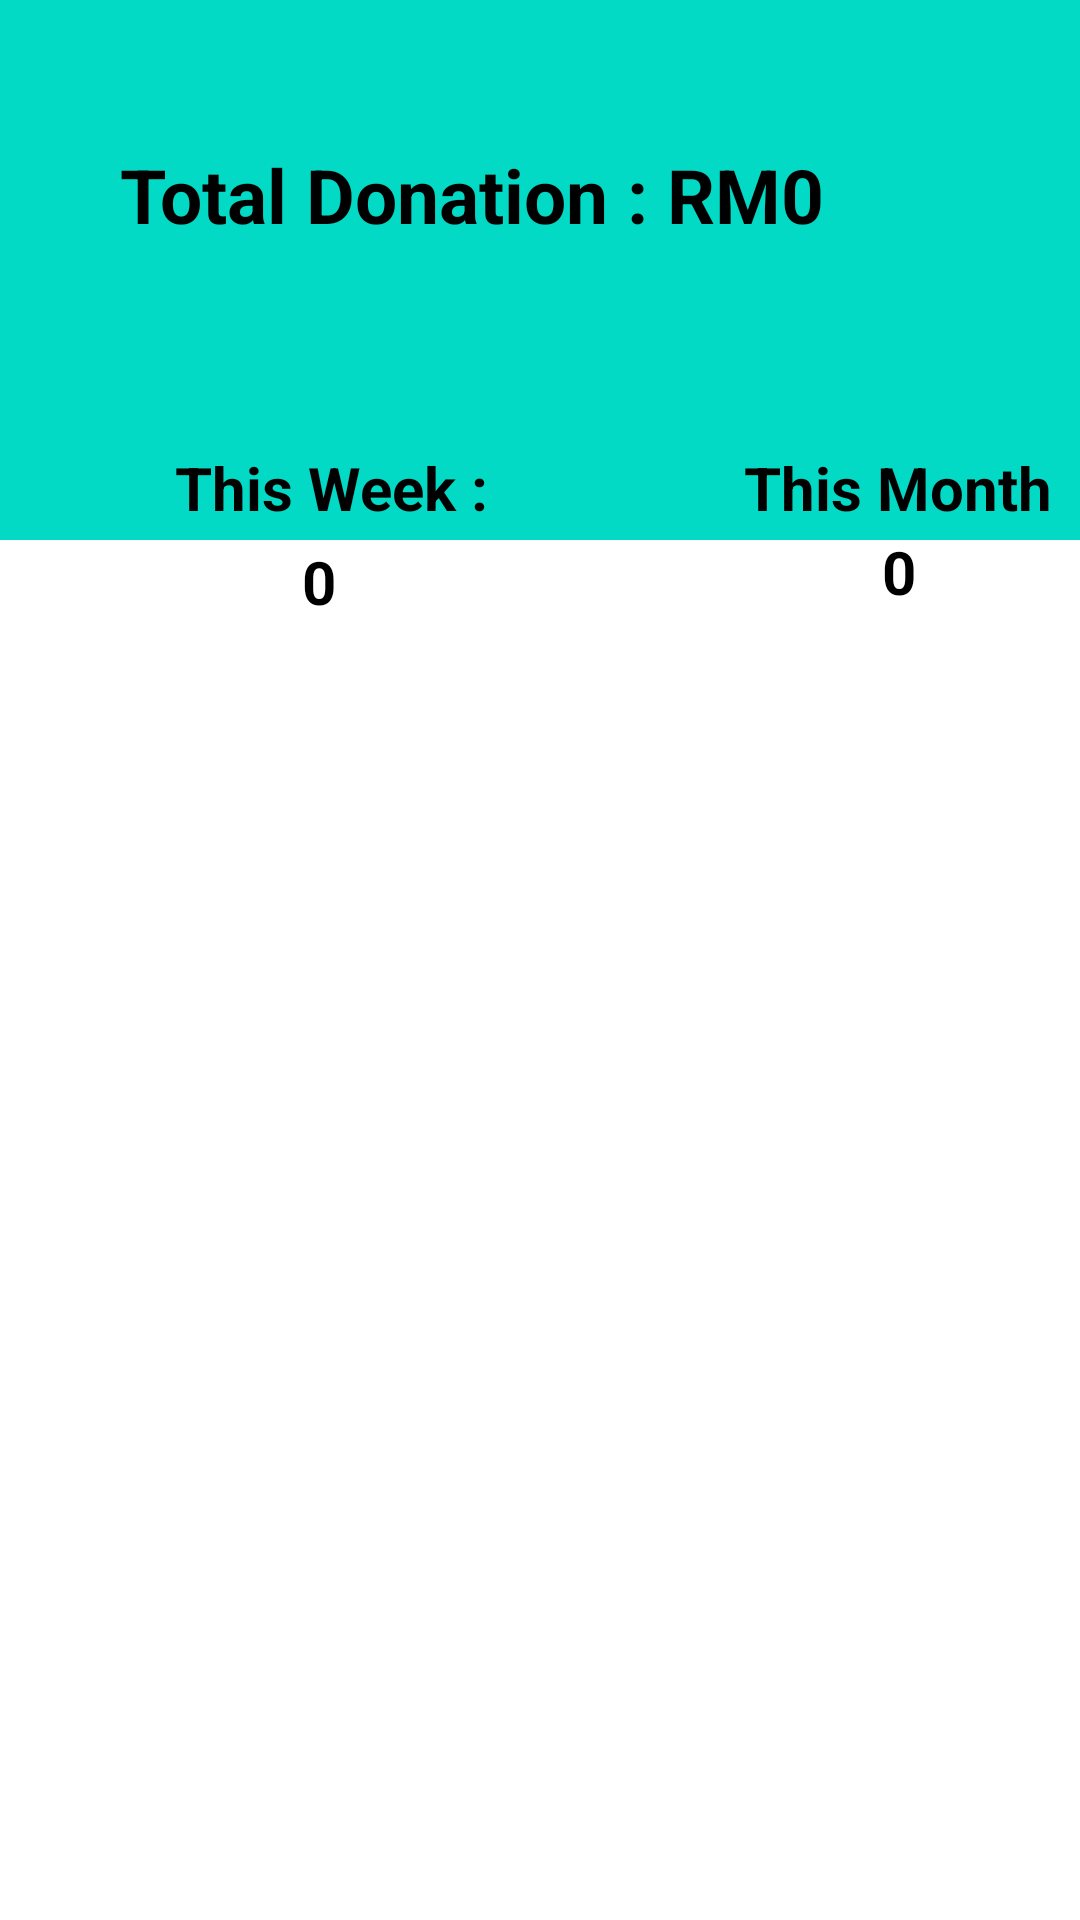

The Android layout XML behind this screen, and the referenced resources:
<!-- AndroidManifest.xml: application theme Theme.Assignment -->
<!-- res/layout/activity_donation_report.xml -->
<?xml version="1.0" encoding="utf-8"?>
<androidx.constraintlayout.widget.ConstraintLayout xmlns:android="http://schemas.android.com/apk/res/android"
    xmlns:app="http://schemas.android.com/apk/res-auto"
    xmlns:tools="http://schemas.android.com/tools"
    android:layout_width="match_parent"
    android:layout_height="match_parent"
    tools:context=".DonationModule.DonationReport">

    <androidx.appcompat.widget.Toolbar
        android:id="@+id/toolbar5"
        android:layout_width="match_parent"
        android:layout_height="wrap_content"
        android:background="@color/teal_200"
        android:minHeight="?attr/actionBarSize"
        android:theme="?attr/actionBarTheme"
        app:layout_constraintStart_toStartOf="parent"
        app:layout_constraintTop_toTopOf="parent" />

    <TextView
        android:id="@+id/textView12"
        style="@style/AmountText"
        android:layout_width="415dp"
        android:layout_height="180dp"
        android:background="@color/teal_200"
        android:textAlignment="viewStart"
        app:layout_constraintStart_toStartOf="parent"
        app:layout_constraintTop_toBottomOf="@+id/toolbar5" />

    <TextView
        android:id="@+id/textView13"
        style="@style/AmountText"
        android:layout_width="wrap_content"
        android:layout_height="wrap_content"
        android:layout_marginStart="40dp"
        android:layout_marginTop="48dp"
        android:text="Total Donation : RM"
        android:textColor="@color/black"
        app:layout_constraintStart_toStartOf="@+id/textView12"
        app:layout_constraintTop_toBottomOf="@+id/toolbar5" />

    <TextView
        android:id="@+id/totalDonationTV"
        style="@style/AmountText"
        android:layout_width="wrap_content"
        android:layout_height="wrap_content"
        android:layout_marginTop="48dp"
        android:text="0"
        android:textColor="@color/black"
        app:layout_constraintStart_toEndOf="@+id/textView13"
        app:layout_constraintTop_toBottomOf="@+id/toolbar5" />

    <TextView
        android:id="@+id/textView20"
        style="@style/AMOUNT_TEXT"
        android:layout_width="141dp"
        android:layout_height="81dp"
        android:layout_marginStart="40dp"
        android:layout_marginTop="144dp"
        android:background="@drawable/column_shape"
        android:paddingTop="5dp"
        android:text="This Week :"
        android:textAlignment="center"
        app:layout_constraintStart_toStartOf="parent"
        app:layout_constraintTop_toBottomOf="@+id/toolbar5" />

    <TextView
        android:id="@+id/textView21"
        style="@style/AMOUNT_TEXT"
        android:layout_width="141dp"
        android:layout_height="81dp"
        android:layout_marginStart="48dp"
        android:layout_marginTop="144dp"
        android:background="@drawable/column_shape"
        android:paddingTop="5dp"
        android:text="This Month"
        android:textAlignment="center"
        app:layout_constraintStart_toEndOf="@+id/textView20"
        app:layout_constraintTop_toBottomOf="@+id/toolbar5" />

    <TextView
        android:id="@+id/weekTotalTV"
        style="@style/AMOUNT_TEXT"
        android:layout_width="wrap_content"
        android:layout_height="wrap_content"
        android:text="0"
        app:layout_constraintBottom_toBottomOf="@+id/textView20"
        app:layout_constraintEnd_toEndOf="@+id/textView20"
        app:layout_constraintHorizontal_bias="0.469"
        app:layout_constraintStart_toStartOf="@+id/textView20"
        app:layout_constraintTop_toTopOf="@+id/textView20"
        app:layout_constraintVertical_bias="0.58" />

    <TextView
        android:id="@+id/monthTotalTV"
        style="@style/AMOUNT_TEXT"
        android:layout_width="wrap_content"
        android:layout_height="wrap_content"
        android:text="0"
        app:layout_constraintBottom_toBottomOf="@+id/textView21"
        app:layout_constraintEnd_toEndOf="@+id/textView21"
        app:layout_constraintStart_toStartOf="@+id/textView21"
        app:layout_constraintTop_toTopOf="@+id/textView21" />

    <TextView
        android:id="@+id/textView22"
        style="@style/label_style"
        android:layout_width="wrap_content"
        android:layout_height="wrap_content"
        android:layout_marginStart="15dp"
        android:text="@string/date"
        android:textColor="@color/black"
        app:layout_constraintStart_toStartOf="parent"
        app:layout_constraintTop_toBottomOf="@+id/textView20" />

    <TextView
        android:id="@+id/date"
        style="@style/label_style"
        android:layout_width="wrap_content"
        android:layout_height="wrap_content"
        android:layout_marginStart="28dp"
        android:layout_marginTop="25dp"
        android:textColor="@color/black"
        app:layout_constraintStart_toEndOf="@+id/textView22"
        app:layout_constraintTop_toBottomOf="@+id/textView20" />

    <androidx.recyclerview.widget.RecyclerView
        android:id="@+id/donation_list"
        android:layout_width="412dp"
        android:layout_height="524dp"
        android:layout_marginTop="48dp"
        android:background="@color/white"
        app:layout_constraintBottom_toBottomOf="parent"
        app:layout_constraintEnd_toEndOf="parent"
        app:layout_constraintStart_toStartOf="parent"
        app:layout_constraintTop_toBottomOf="@+id/textView22"
        tools:listitem="@layout/donation_report_item" />

</androidx.constraintlayout.widget.ConstraintLayout>
<!-- resources referenced by this layout -->
<resources>
  <color name="black">#FF000000</color>
  <color name="teal_200">#FF03DAC5</color>
  <color name="white">#FFFFFFFF</color>
  <string name="date">Today Date :</string>
  <style name="AMOUNT_TEXT">
          <item name="android:layout_width">60dp</item>
          <item name="android:layout_height">30dp</item>
          <item name="android:layout_marginTop">12dp</item>
          <item name="android:textColor">@color/black</item>
          <item name="android:textSize">20sp</item>
          <item name="android:textStyle">bold</item>
      </style>
  <style name="AmountText">
          <item name="android:layout_width">376dp</item>
          <item name="android:layout_height">37dp</item>
          <item name="android:textSize">25sp</item>
          <item name="android:textStyle">bold</item>
      </style>
  <style name="label_style">
          <item name="android:layout_width">match_parent</item>
          <item name="android:layout_height">wrap_content</item>
          <item name="android:layout_marginTop">25dp</item>
          <item name="android:textSize">20sp</item>
          <item name="android:textStyle">bold</item>
      </style>
</resources>
